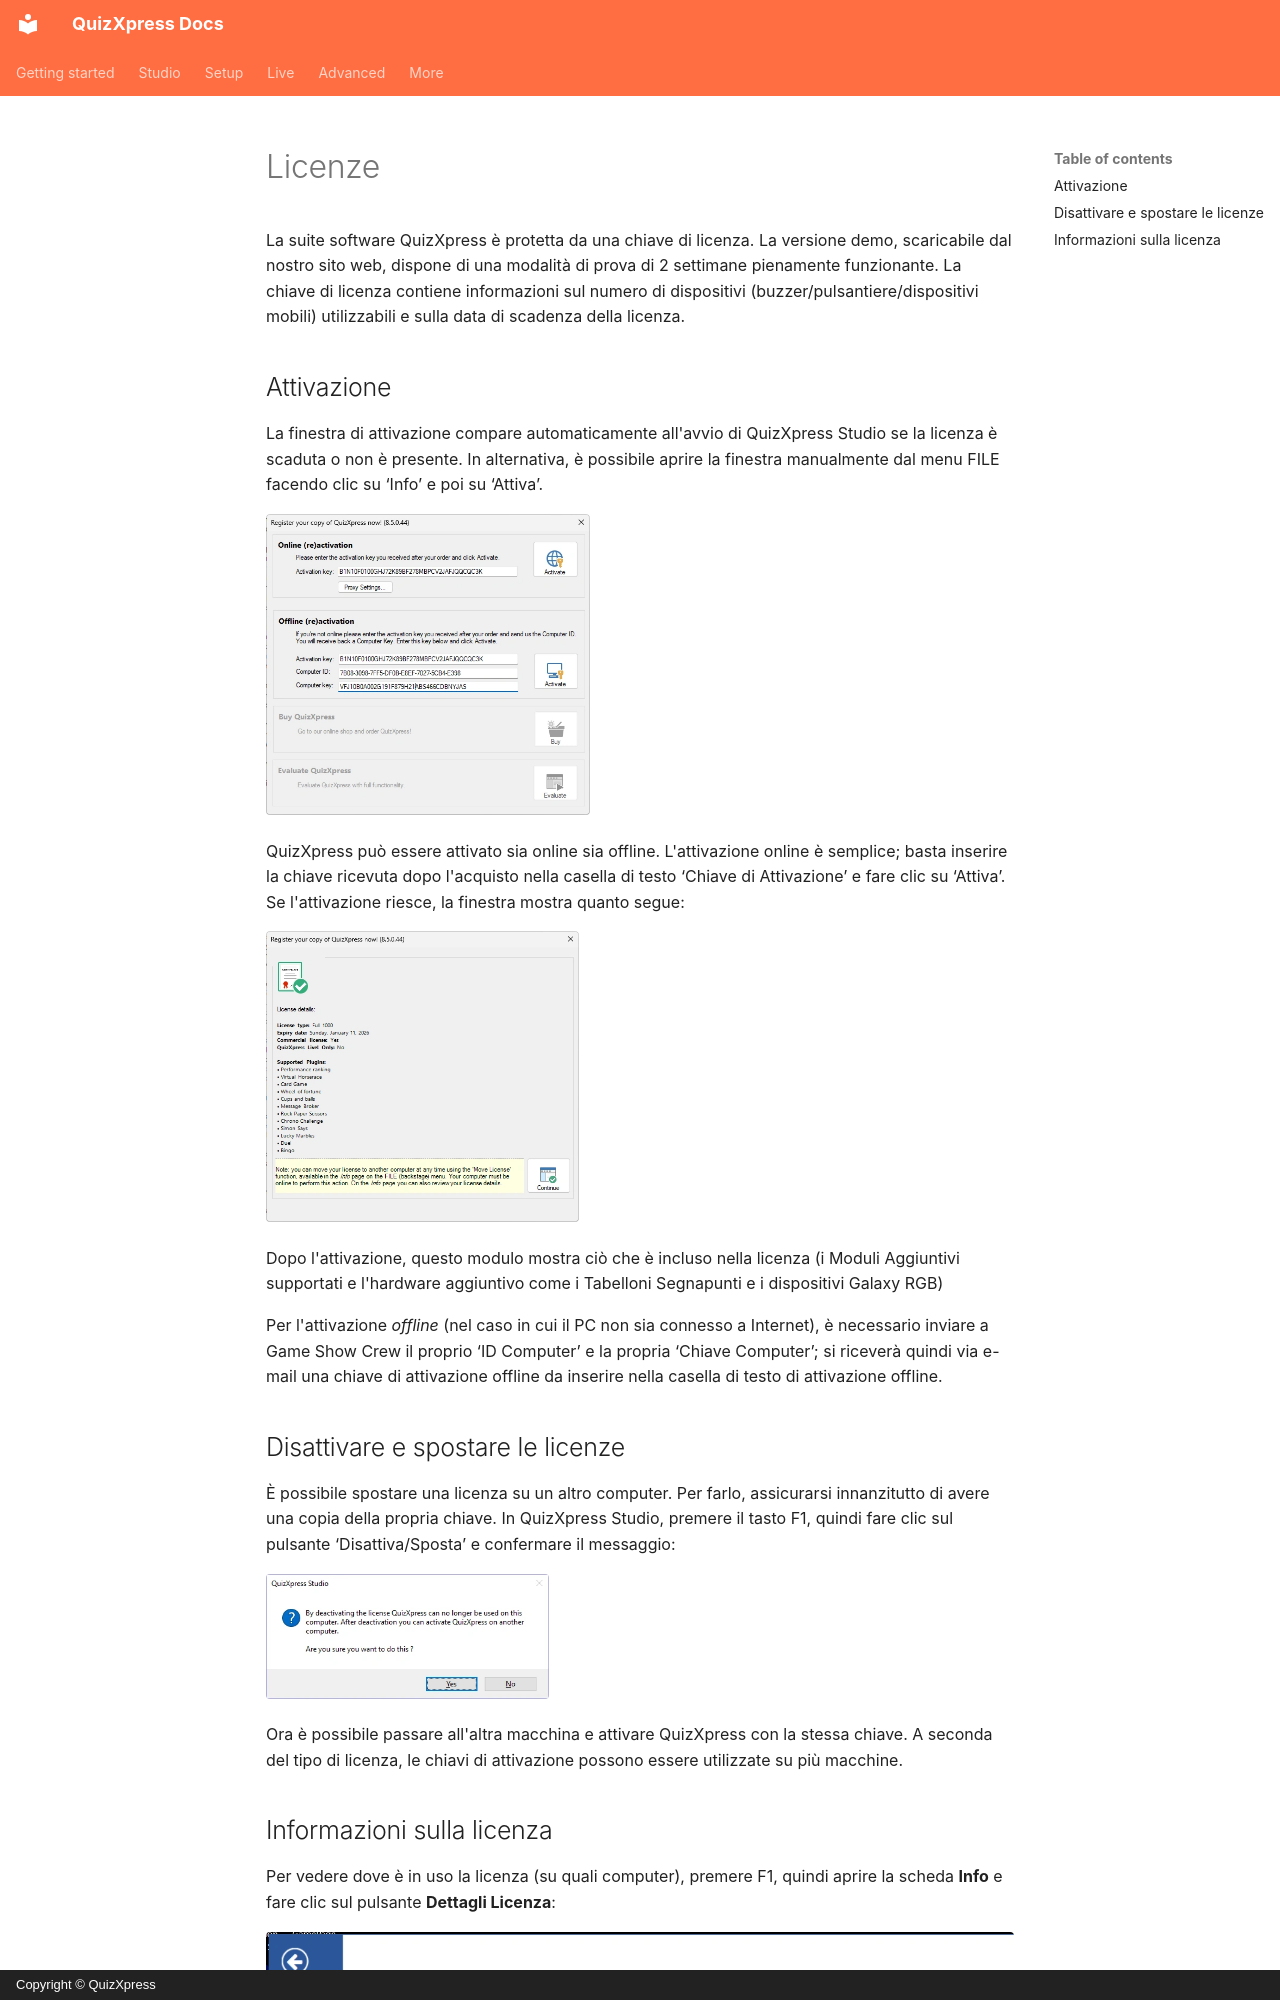

repository: gameshowcrew/quizxpress-docs · page: installation/licensing.it/index.html · generator: mkdocs · copyright: Copyright © QuizXpress

# Licenze

La suite software QuizXpress è protetta da una chiave di licenza. La versione demo, scaricabile dal nostro sito web, dispone di una modalità di prova di 2 settimane pienamente funzionante. La chiave di licenza contiene informazioni sul numero di dispositivi (buzzer/pulsantiere/dispositivi mobili) utilizzabili e sulla data di scadenza della licenza.

## Attivazione

La finestra di attivazione compare automaticamente all'avvio di QuizXpress Studio se la licenza è scaduta o non è presente. In alternativa, è possibile aprire la finestra manualmente dal menu FILE facendo clic su ‘Info’ e poi su ‘Attiva’.

![](../assets/images/image3.webp){ width="324" loading=lazy }

QuizXpress può essere attivato sia online sia offline. L'attivazione online è semplice; basta inserire la chiave ricevuta dopo l'acquisto nella casella di testo ‘Chiave di Attivazione’ e fare clic su ‘Attiva’. Se l'attivazione riesce, la finestra mostra quanto segue:

![](../assets/images/image4.webp){ width="313" loading=lazy }

Dopo l'attivazione, questo modulo mostra ciò che è incluso nella licenza (i Moduli Aggiuntivi supportati e l'hardware aggiuntivo come i Tabelloni Segnapunti e i dispositivi Galaxy RGB)

Per l'attivazione *offline* (nel caso in cui il PC non sia connesso a Internet), è necessario inviare a Game Show Crew il proprio ‘ID Computer’ e la propria ‘Chiave Computer’; si riceverà quindi via e-mail una chiave di attivazione offline da inserire nella casella di testo di attivazione offline.

## Disattivare e spostare le licenze

È possibile spostare una licenza su un altro computer. Per farlo, assicurarsi innanzitutto di avere una copia della propria chiave. In QuizXpress Studio, premere il tasto F1, quindi fare clic sul pulsante ‘Disattiva/Sposta’ e confermare il messaggio:

![](../assets/images/image5.webp){ width="283" loading=lazy }

Ora è possibile passare all'altra macchina e attivare QuizXpress con la stessa chiave. A seconda del tipo di licenza, le chiavi di attivazione possono essere utilizzate su più macchine.
